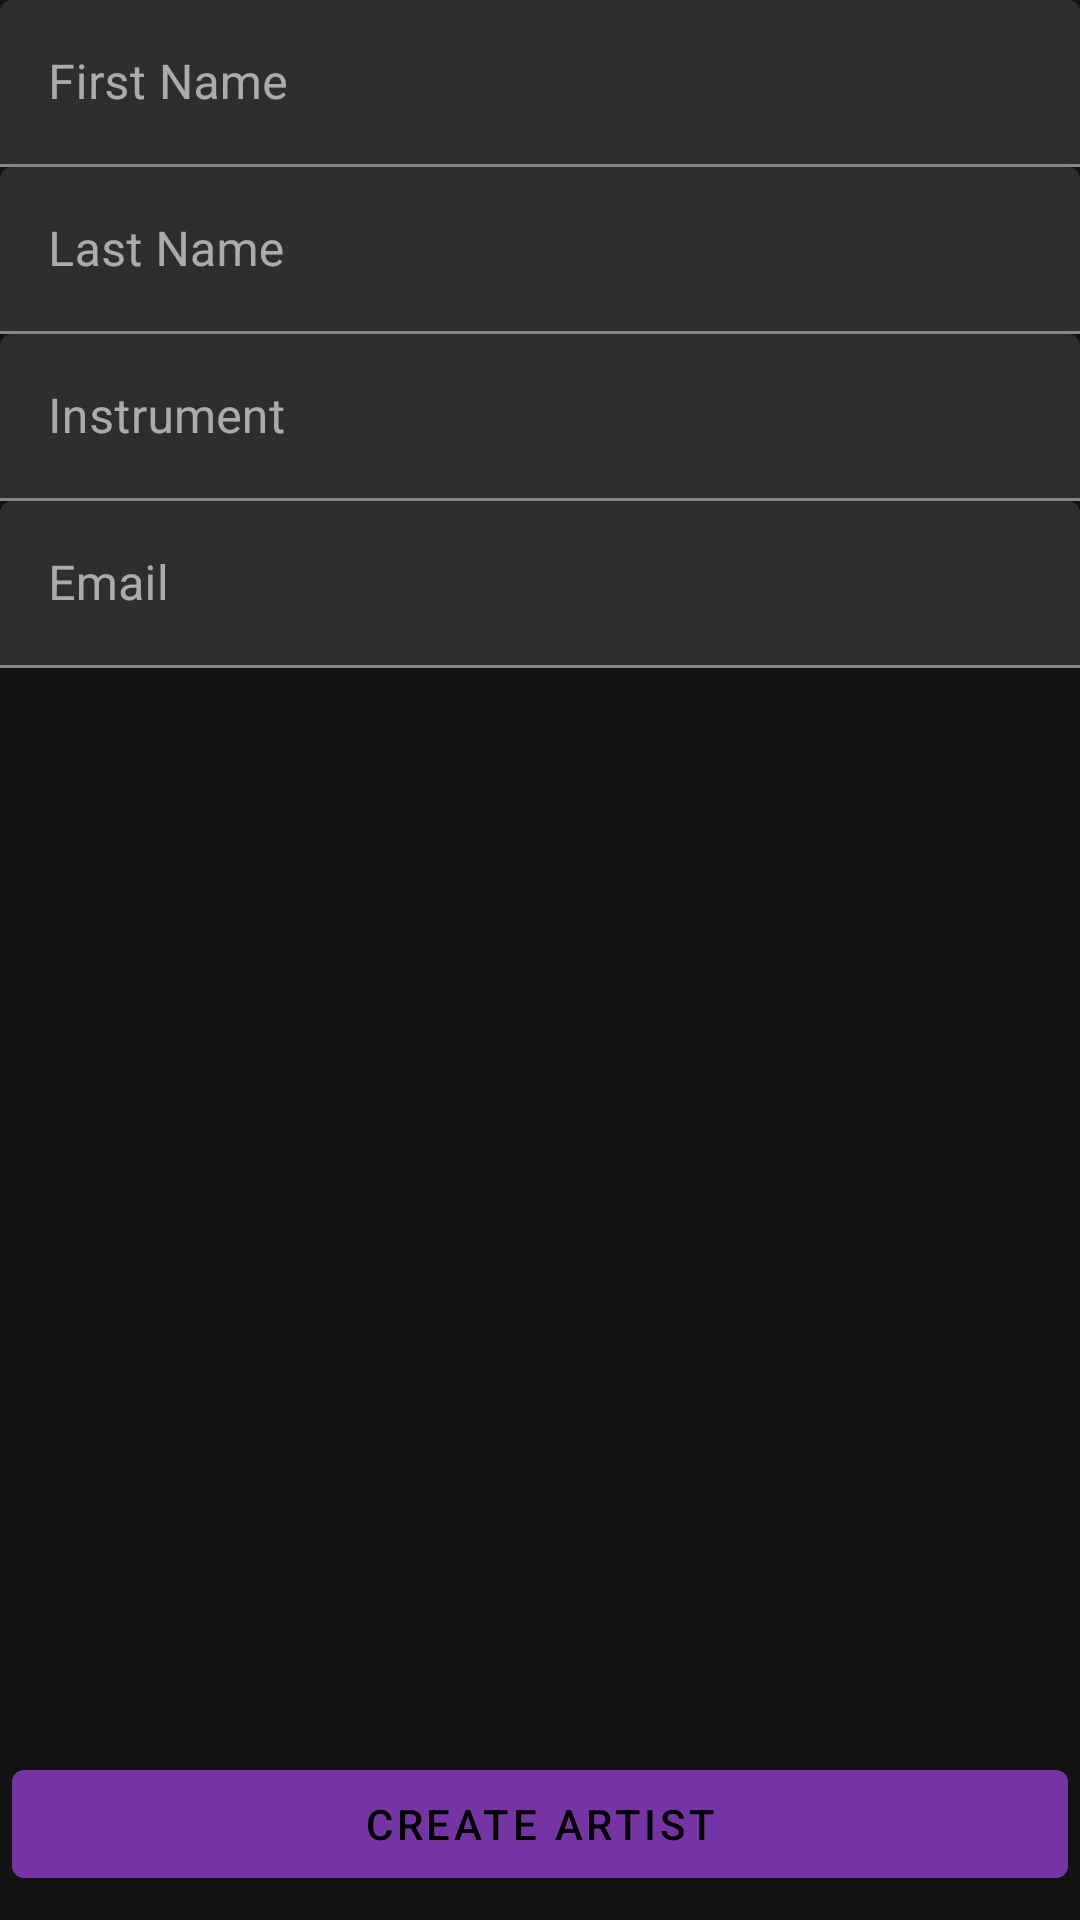

Here is an Android app screen rendered from its layout file. Give the layout XML and the strings, colors and styles it references.
<!-- AndroidManifest.xml: application theme AppTheme -->
<!-- res/layout/activity_add_artist.xml -->
<?xml version="1.0" encoding="utf-8"?>
<androidx.constraintlayout.widget.ConstraintLayout xmlns:android="http://schemas.android.com/apk/res/android"
    xmlns:app="http://schemas.android.com/apk/res-auto"
    xmlns:tools="http://schemas.android.com/tools"
    android:layout_width="match_parent"
    android:layout_height="match_parent"
    tools:context=".AddArtist">

    <com.google.android.material.textfield.TextInputLayout
        android:id="@+id/tf_first_name"
        app:layout_constraintTop_toTopOf="parent"
        android:layout_width="match_parent"
        android:layout_height="wrap_content"
        style="@style/Widget.MaterialComponents.TextInputLayout.FilledBox"
        android:hint="First Name">

        <com.google.android.material.textfield.TextInputEditText
            android:id="@+id/if_first_name"
            android:layout_width="match_parent"
            android:layout_height="wrap_content"
            android:singleLine="true"
            />

    </com.google.android.material.textfield.TextInputLayout>

    <com.google.android.material.textfield.TextInputLayout
        android:id="@+id/tf_last_name"
        app:layout_constraintTop_toBottomOf="@+id/tf_first_name"
        android:layout_width="match_parent"
        android:layout_height="wrap_content"
        style="@style/Widget.MaterialComponents.TextInputLayout.FilledBox"
        android:hint="Last Name">

        <com.google.android.material.textfield.TextInputEditText
            android:id="@+id/if_last_name"
            android:layout_width="match_parent"
            android:layout_height="wrap_content"
            android:singleLine="true"/>

    </com.google.android.material.textfield.TextInputLayout>

    <com.google.android.material.textfield.TextInputLayout
        android:id="@+id/tf_instrument"
        app:layout_constraintTop_toBottomOf="@+id/tf_last_name"
        android:layout_width="match_parent"
        android:layout_height="wrap_content"
        style="@style/Widget.MaterialComponents.TextInputLayout.FilledBox"
        android:hint="Instrument">

        <com.google.android.material.textfield.TextInputEditText
            android:id="@+id/if_instrument"
            android:layout_width="match_parent"
            android:layout_height="wrap_content"
            android:singleLine="true"/>

    </com.google.android.material.textfield.TextInputLayout>

    <com.google.android.material.textfield.TextInputLayout
        android:id="@+id/tf_email"
        app:layout_constraintTop_toBottomOf="@+id/tf_instrument"
        android:layout_width="match_parent"
        android:layout_height="wrap_content"
        style="@style/Widget.MaterialComponents.TextInputLayout.FilledBox"
        android:hint="Email">

        <com.google.android.material.textfield.TextInputEditText
            android:id="@+id/if_email"
            android:layout_width="match_parent"
            android:layout_height="wrap_content"
            android:singleLine="true"/>

    </com.google.android.material.textfield.TextInputLayout>

    <com.google.android.material.button.MaterialButton
        style="@style/CustomButton"
        android:id="@+id/bt_add_artist_submit"
        android:layout_width="match_parent"
        android:layout_height="wrap_content"
        app:layout_constraintBottom_toBottomOf="parent"
        android:layout_marginBottom="8dp"
        android:text="Create Artist"/>

</androidx.constraintlayout.widget.ConstraintLayout>
<!-- resources referenced by this layout -->
<resources>
  <style name="CustomButton" parent="Widget.MaterialComponents.Button">
          <item name="android:layout_marginRight">4dp</item>
          <item name="android:layout_marginLeft">4dp</item>
          <item name="android:height">48dp</item>
      </style>
  <style name="AppTheme" parent="Theme.MaterialComponents">
          
          <item name="colorPrimary">@color/colorPrimary</item>
          <item name="colorPrimaryDark">@color/colorPrimaryDark</item>
          <item name="colorAccent">@color/colorAccent</item>
      </style>
  <color name="colorPrimary">#7434a3</color>
  <color name="colorPrimaryDark">#59138c</color>
  <color name="colorAccent">#D81B60</color>
</resources>
